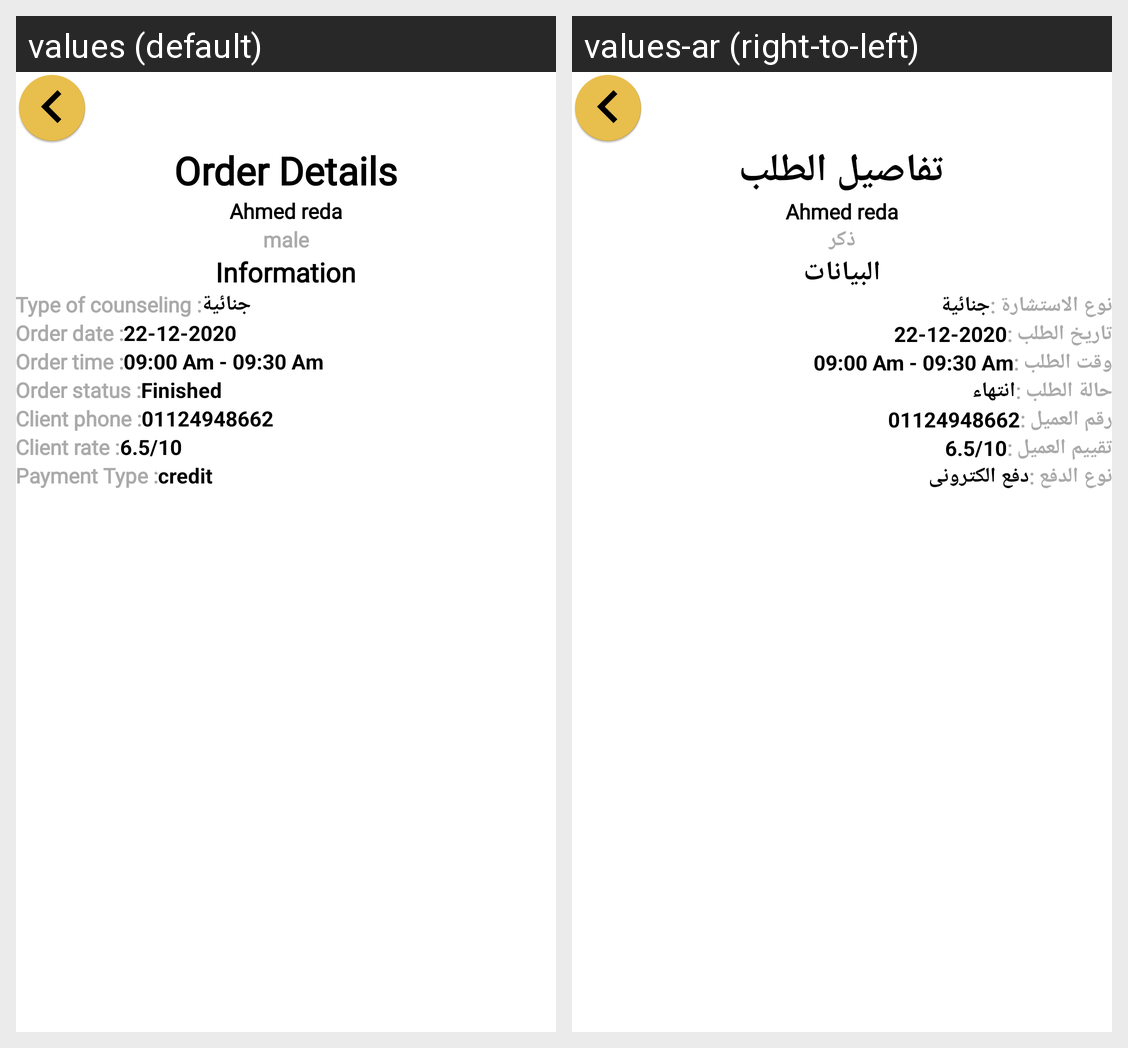

Strings drawn on this Android screen and how each of the app's shown locales translates them:
Android screen res/layout/activity_order_details_screen.xml rendered under 2 locales, left to right: values (default), values-ar (right-to-left). Device: Nexus 5 (rendered at 1080×1920; each locale shown at half size, 540×960, under a caption strip naming it); theme AppTheme.
Strings drawn on this screen, with the default value and each locale's value (text and hints the layout hard-codes, and strings that could not be matched under every locale, appear in the picture but are not listed):

orderDetails
  values: Order Details
  values-ar: تفاصيل الطلب

male
  values: male
  values-ar: ذكر

orderInfo
  values: Information
  values-ar: البيانات

typeOfCounseling
  values: Type of counseling :
  values-ar: نوع الاستشارة :

orderDate
  values: Order date :
  values-ar: تاريخ الطلب :

orderTime
  values: Order time :
  values-ar: وقت الطلب :

orderStatus
  values: Order status :
  values-ar: حالة الطلب :

finished
  values: Finished
  values-ar: انتهاء

clientPhone
  values: Client phone :
  values-ar: رقم العميل :

clientRate
  values: Client rate :
  values-ar: تقييم العميل :

paymentType
  values: Payment Type :
  values-ar: نوع الدفع :

visa
  values: credit
  values-ar: دفع الكترونى
